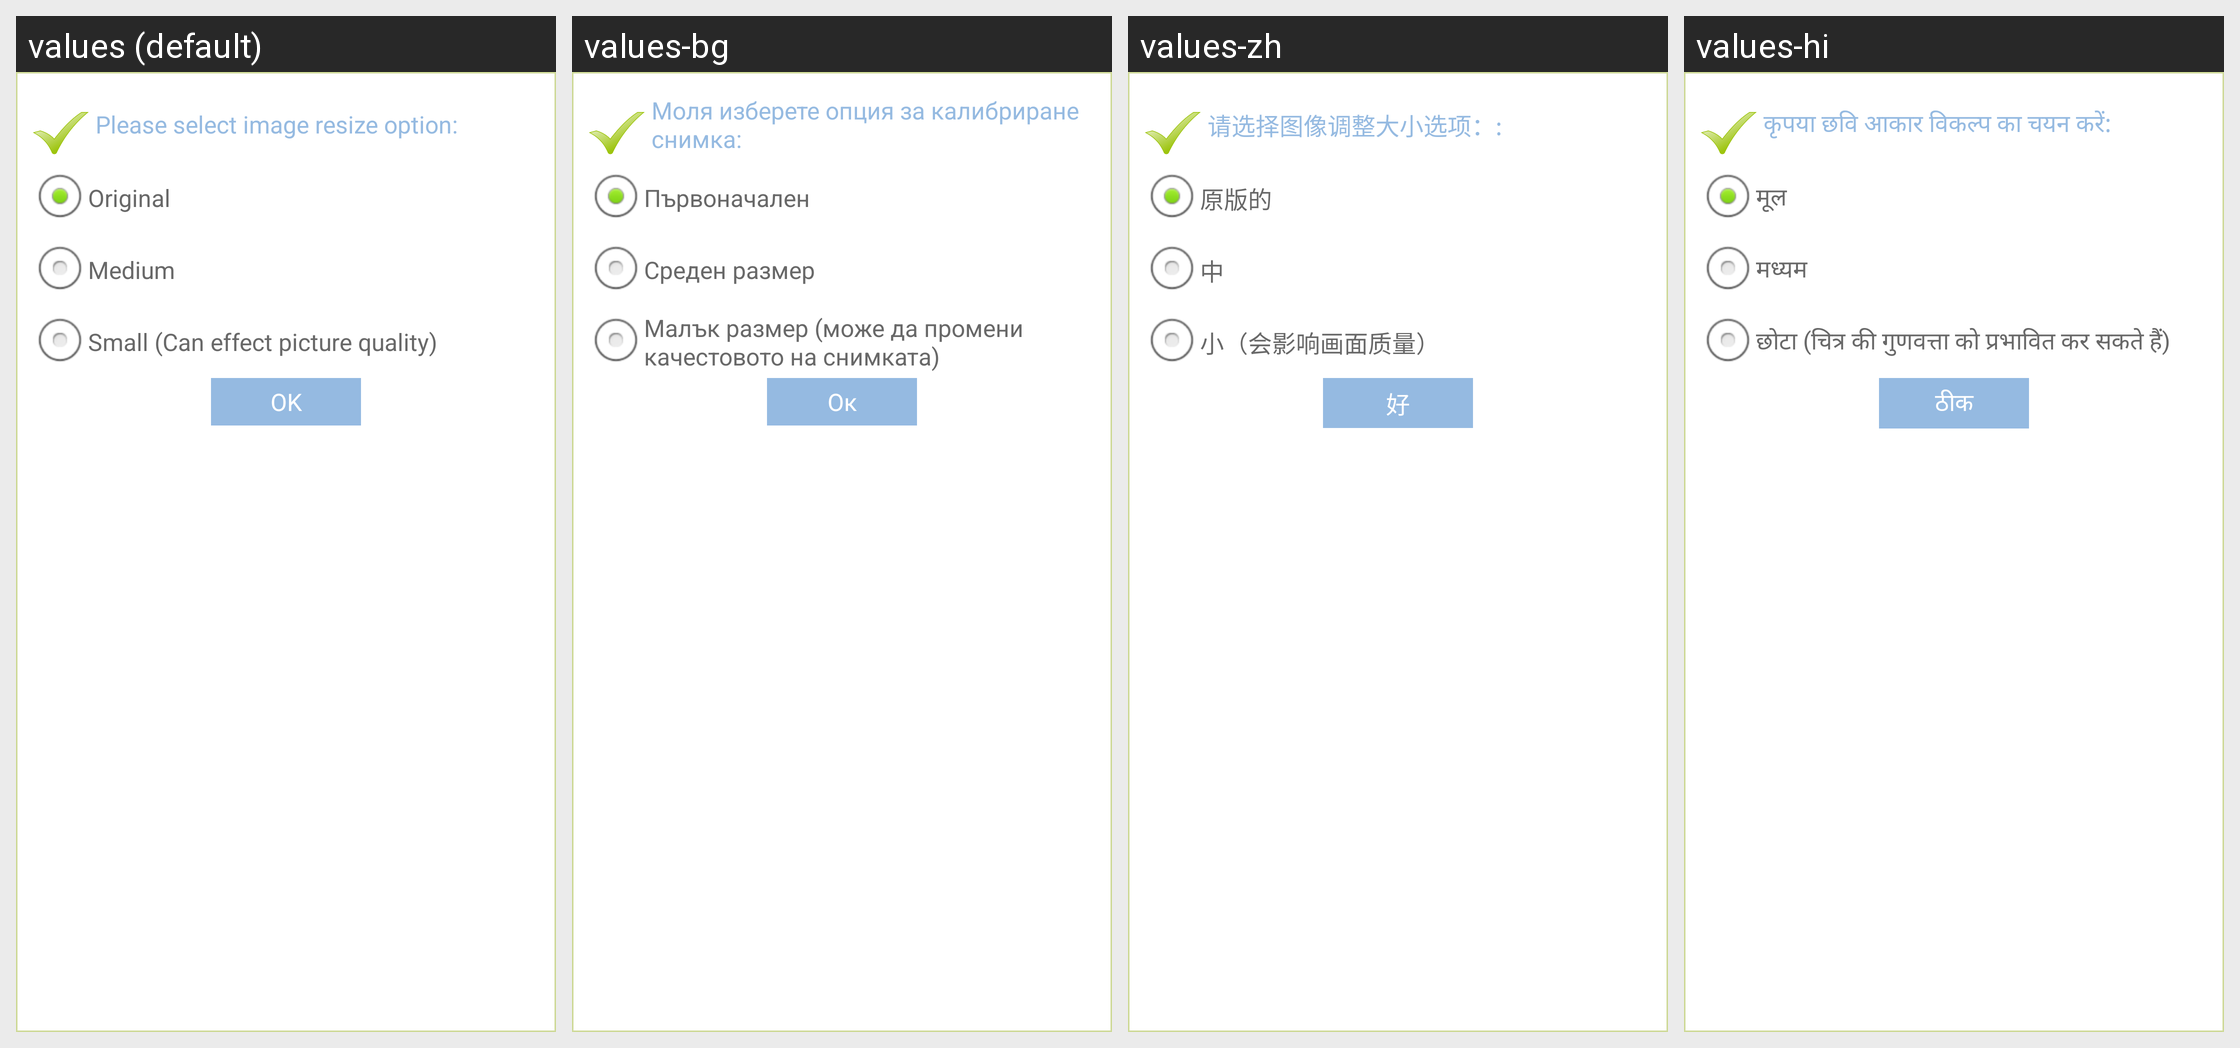

This grid shows one Android layout under several languages. Give, for every string resource on the screen, its name, the default text and each shown locale's text.
Android screen res/layout/custom_resize_alert.xml rendered under 4 locales, left to right: values (default), values-bg, values-zh, values-hi. Device: Nexus 5 (rendered at 1080×1920; each locale shown at half size, 540×960, under a caption strip naming it); theme android:Theme.NoTitleBar.
Other locales in the repository, not shown: values-cs, values-fr, values-ga, values-it, values-iw, values-ja, values-km, values-nb-rNO, values-nn-rNO, values-pt, values-ro, values-ru, values-sp, values-sv, values-tr.
Strings drawn on this screen, with the default value and each locale's value (text and hints the layout hard-codes, and strings that could not be matched under every locale, appear in the picture but are not listed):

s_item_column_0_line_25_file_77
  values: Please select image resize option:
  values-bg: Моля изберете опция за калибриране снимка:
  values-zh: 请选择图像调整大小选项：:
  values-hi: कृपया छवि आकार विकल्प का चयन करें:

settings_image_original
  values: Original
  values-bg: Първоначален
  values-zh: 原版的
  values-hi: मूल

settings_image_medium
  values: Medium
  values-bg: Среден размер
  values-zh: 中
  values-hi: मध्यम

smallimgTitle
  values: Small (Can effect picture quality)
  values-bg: Малък размер (може да промени качестовото на снимката)
  values-zh: 小（会影响画面质量）
  values-hi: छोटा (चित्र की गुणवत्ता को प्रभावित कर सकते हैं)

alert_btn_lbl_ok
  values: OK
  values-bg: Ок
  values-zh: 好
  values-hi: ठीक
